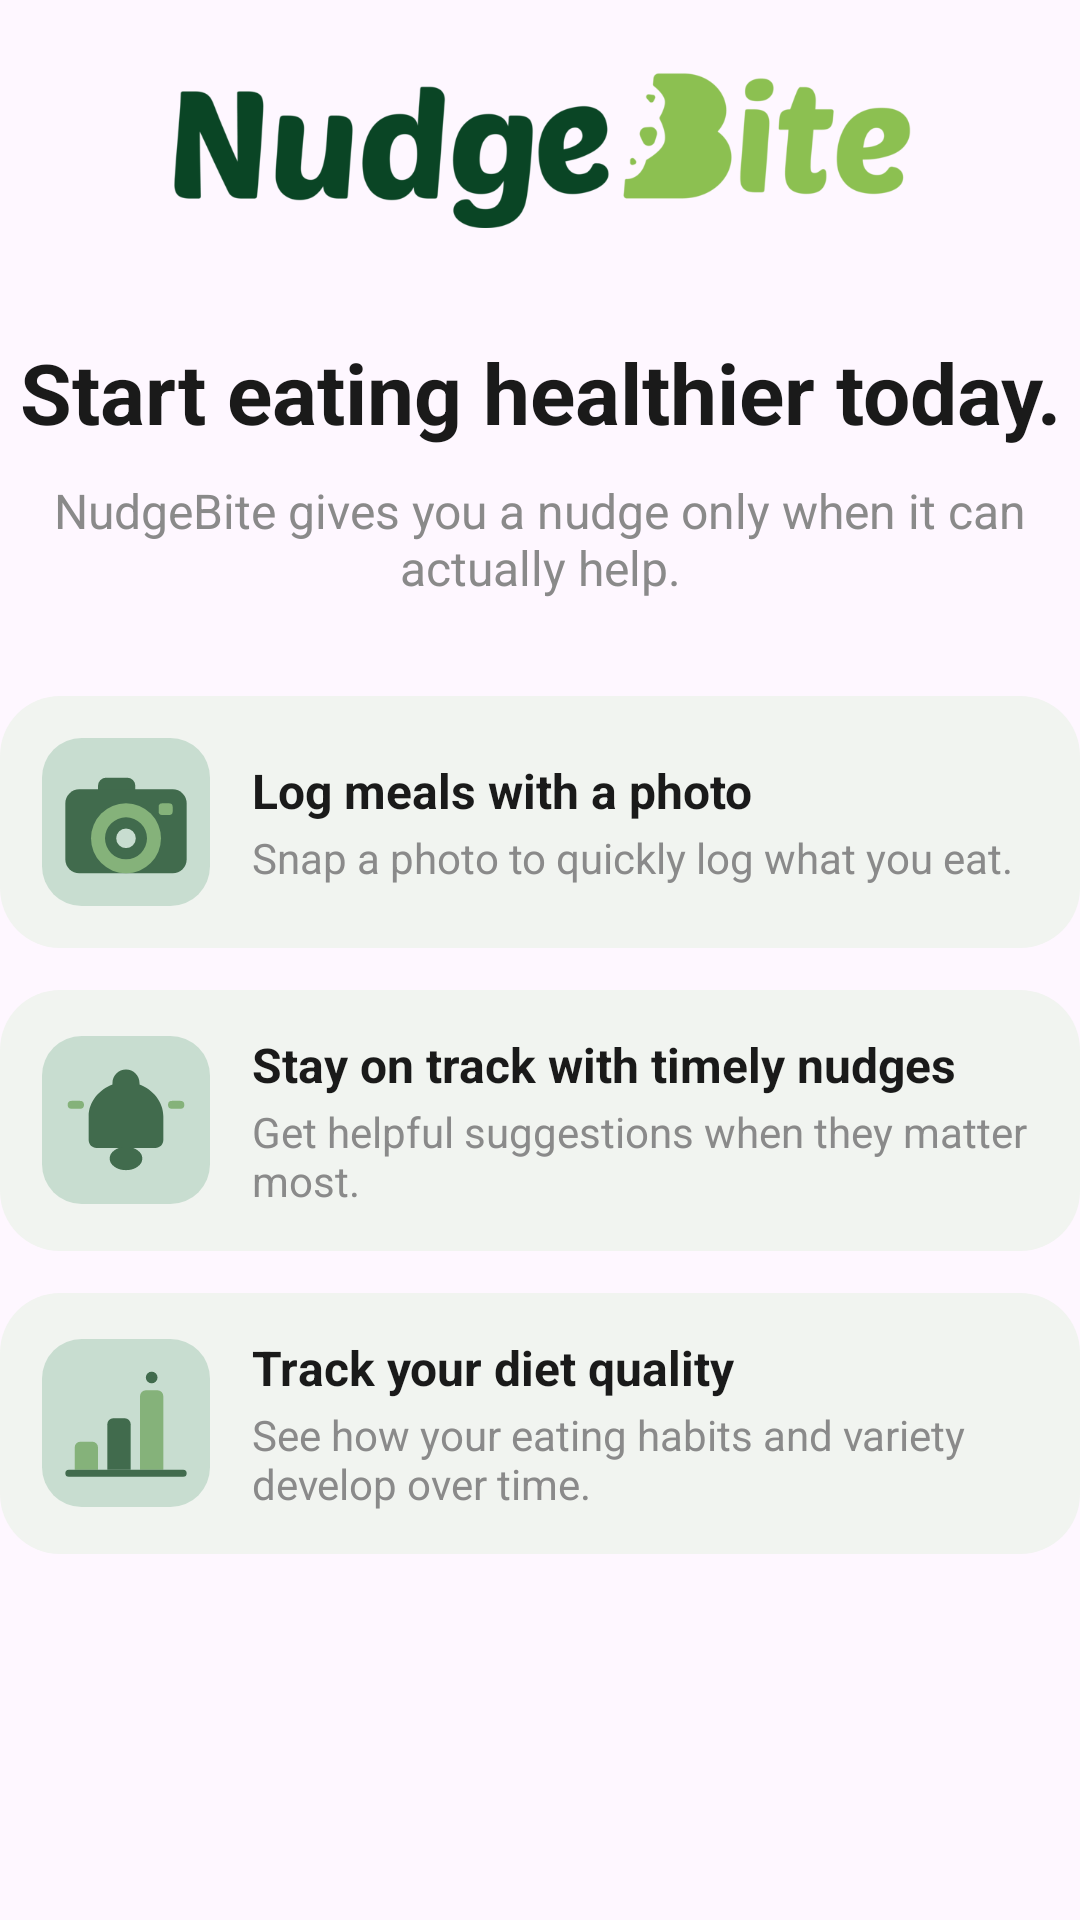

Reconstruct the res/layout file that produces this screen, plus the resources it refers to.
<!-- AndroidManifest.xml: application theme Theme.NudgeBite -->
<!-- res/layout/fragment_welcome.xml -->
<?xml version="1.0" encoding="utf-8"?>
<ScrollView xmlns:android="http://schemas.android.com/apk/res/android"
    android:layout_width="match_parent"
    android:layout_height="match_parent"
    android:fillViewport="true">

    <LinearLayout
        android:layout_width="match_parent"
        android:layout_height="wrap_content"
        android:gravity="center_horizontal"
        android:orientation="vertical">

        <ImageView
            android:layout_width="match_parent"
            android:layout_height="wrap_content"
            android:layout_marginTop="24dp"
            android:adjustViewBounds="true"
            android:contentDescription="@string/app_name"
            android:maxHeight="52dp"
            android:scaleType="fitCenter"
            android:src="@drawable/nudgebite_logo" />

        <TextView
            android:layout_width="match_parent"
            android:layout_height="wrap_content"
            android:layout_marginTop="36dp"
            android:gravity="center"
            android:text="Start eating healthier today."
            android:textColor="@color/nb_text_primary"
            android:textSize="28sp"
            android:textStyle="bold" />

        <TextView
            android:layout_width="match_parent"
            android:layout_height="wrap_content"
            android:layout_marginTop="10dp"
            android:gravity="center"
            android:text="NudgeBite gives you a nudge only when it can actually help."
            android:textColor="@color/nb_text_secondary"
            android:textSize="16sp" />

        <LinearLayout
            android:layout_width="match_parent"
            android:layout_height="wrap_content"
            android:layout_marginTop="32dp"
            android:background="@drawable/bg_welcome_feature_card"
            android:gravity="center_vertical"
            android:orientation="horizontal"
            android:padding="14dp">

            <ImageView
                android:layout_width="56dp"
                android:layout_height="56dp"
                android:contentDescription="A camera"
                android:src="@drawable/ic_welcome_snap" />

            <LinearLayout
                android:layout_width="0dp"
                android:layout_height="wrap_content"
                android:layout_marginStart="14dp"
                android:layout_weight="1"
                android:orientation="vertical">

                <TextView
                    android:layout_width="match_parent"
                    android:layout_height="wrap_content"
                    android:text="Log meals with a photo"
                    android:textColor="@color/nb_text_primary"
                    android:textSize="16sp"
                    android:textStyle="bold" />

                <TextView
                    android:layout_width="match_parent"
                    android:layout_height="wrap_content"
                    android:layout_marginTop="2dp"
                    android:text="Snap a photo to quickly log what you eat."
                    android:textColor="@color/nb_text_secondary"
                    android:textSize="14sp" />
            </LinearLayout>
        </LinearLayout>

        <LinearLayout
            android:layout_width="match_parent"
            android:layout_height="wrap_content"
            android:layout_marginTop="14dp"
            android:background="@drawable/bg_welcome_feature_card"
            android:gravity="center_vertical"
            android:orientation="horizontal"
            android:padding="14dp">

            <ImageView
                android:layout_width="56dp"
                android:layout_height="56dp"
                android:contentDescription="A notification bell"
                android:src="@drawable/ic_welcome_nudge" />

            <LinearLayout
                android:layout_width="0dp"
                android:layout_height="wrap_content"
                android:layout_marginStart="14dp"
                android:layout_weight="1"
                android:orientation="vertical">

                <TextView
                    android:layout_width="match_parent"
                    android:layout_height="wrap_content"
                    android:text="Stay on track with timely nudges"
                    android:textColor="@color/nb_text_primary"
                    android:textSize="16sp"
                    android:textStyle="bold" />

                <TextView
                    android:layout_width="match_parent"
                    android:layout_height="wrap_content"
                    android:layout_marginTop="2dp"
                    android:text="Get helpful suggestions when they matter most."
                    android:textColor="@color/nb_text_secondary"
                    android:textSize="14sp" />
            </LinearLayout>
        </LinearLayout>

        <LinearLayout
            android:layout_width="match_parent"
            android:layout_height="wrap_content"
            android:layout_marginTop="14dp"
            android:layout_marginBottom="8dp"
            android:background="@drawable/bg_welcome_feature_card"
            android:gravity="center_vertical"
            android:orientation="horizontal"
            android:padding="14dp">

            <ImageView
                android:layout_width="56dp"
                android:layout_height="56dp"
                android:contentDescription="A bar chart"
                android:src="@drawable/ic_welcome_progress" />

            <LinearLayout
                android:layout_width="0dp"
                android:layout_height="wrap_content"
                android:layout_marginStart="14dp"
                android:layout_weight="1"
                android:orientation="vertical">

                <TextView
                    android:layout_width="match_parent"
                    android:layout_height="wrap_content"
                    android:text="Track your diet quality"
                    android:textColor="@color/nb_text_primary"
                    android:textSize="16sp"
                    android:textStyle="bold" />

                <TextView
                    android:layout_width="match_parent"
                    android:layout_height="wrap_content"
                    android:layout_marginTop="2dp"
                    android:text="See how your eating habits and variety develop over time."
                    android:textColor="@color/nb_text_secondary"
                    android:textSize="14sp" />
            </LinearLayout>
        </LinearLayout>

    </LinearLayout>
</ScrollView>
<!-- resources referenced by this layout -->
<resources>
  <color name="nb_text_primary">#1A1A1A</color>
  <color name="nb_text_secondary">#8A8A8A</color>
  <!-- drawable bg_welcome_feature_card (drawable) -->
  <?xml version="1.0" encoding="utf-8"?>
  <shape xmlns:android="http://schemas.android.com/apk/res/android"
      android:shape="rectangle">
      <solid android:color="@color/nb_input_bg" />
      <corners android:radius="20dp" />
  </shape>
  <!-- drawable ic_welcome_nudge (drawable) -->
  <?xml version="1.0" encoding="utf-8"?>
  <vector xmlns:android="http://schemas.android.com/apk/res/android"
      android:width="56dp"
      android:height="56dp"
      android:viewportWidth="72"
      android:viewportHeight="72">
  
      <path
          android:fillColor="@color/nb_feature_icon_tile"
          android:pathData="M17,0L55,0A17,17 0 0 1 72,17L72,55A17,17 0 0 1 55,72L17,72A17,17 0 0 1 0,55L0,17A17,17 0 0 1 17,0Z" />
  
      <path
          android:fillColor="@color/nb_feature_icon_glyph"
          android:pathData="M36,14.4C32.8,14.4 30.2,17 30.2,20.2L30.2,20.8C24.5,23 20,28.2 20,34.4L20,44.6C20,46.5 21.5,48 23.4,48L48.6,48C50.5,48 52,46.5 52,44.6L52,34.4C52,28.2 47.5,23 41.8,20.8L41.8,20.2C41.8,17 39.2,14.4 36,14.4Z" />
  
      <path
          android:fillColor="@color/nb_feature_icon_glyph"
          android:pathData="M36,47.5A7,5 0 1 1 36,57.5A7,5 0 1 1 36,47.5Z" />
  
      <path
          android:fillColor="@color/nb_feature_icon_accent"
          android:pathData="M12.7,27.8L16.3,27.8A1.7,1.7 0 0 1 18,29.5A1.7,1.7 0 0 1 16.3,31.2L12.7,31.2A1.7,1.7 0 0 1 11,29.5A1.7,1.7 0 0 1 12.7,27.8Z" />
      <path
          android:fillColor="@color/nb_feature_icon_accent"
          android:pathData="M55.7,27.8L59.3,27.8A1.7,1.7 0 0 1 61,29.5A1.7,1.7 0 0 1 59.3,31.2L55.7,31.2A1.7,1.7 0 0 1 54,29.5A1.7,1.7 0 0 1 55.7,27.8Z" />
  </vector>
  <!-- drawable ic_welcome_progress (drawable) -->
  <?xml version="1.0" encoding="utf-8"?>
  <vector xmlns:android="http://schemas.android.com/apk/res/android"
      android:width="56dp"
      android:height="56dp"
      android:viewportWidth="72"
      android:viewportHeight="72">
  
      <path
          android:fillColor="@color/nb_feature_icon_tile"
          android:pathData="M17,0L55,0A17,17 0 0 1 72,17L72,55A17,17 0 0 1 55,72L17,72A17,17 0 0 1 0,55L0,17A17,17 0 0 1 17,0Z" />
  
      <path
          android:fillColor="@color/nb_feature_icon_accent"
          android:pathData="M16.5,44L21.5,44A2.5,2.5 0 0 1 24,46.5L24,56L14,56L14,46.5A2.5,2.5 0 0 1 16.5,44Z" />
      <path
          android:fillColor="@color/nb_feature_icon_glyph"
          android:pathData="M30.5,34L35.5,34A2.5,2.5 0 0 1 38,36.5L38,56L28,56L28,36.5A2.5,2.5 0 0 1 30.5,34Z" />
      <path
          android:fillColor="@color/nb_feature_icon_accent"
          android:pathData="M44.5,22L49.5,22A2.5,2.5 0 0 1 52,24.5L52,56L42,56L42,24.5A2.5,2.5 0 0 1 44.5,22Z" />
  
      <path
          android:fillColor="@color/nb_feature_icon_glyph"
          android:pathData="M11.5,56L60.5,56A1.5,1.5 0 0 1 62,57.5A1.5,1.5 0 0 1 60.5,59L11.5,59A1.5,1.5 0 0 1 10,57.5A1.5,1.5 0 0 1 11.5,56Z" />
  
      <path
          android:fillColor="@color/nb_feature_icon_glyph"
          android:pathData="M47,14A2.5,2.5 0 1 1 47,19A2.5,2.5 0 1 1 47,14Z" />
  </vector>
  <string name="app_name">NudgeBite</string>
  <style name="Theme.NudgeBite" parent="Base.Theme.NudgeBite" />
  <color name="nb_input_bg">#F1F4F0</color>
  <color name="nb_feature_icon_tile">#C8DDD0</color>
  <color name="nb_feature_icon_glyph">#416B4D</color>
  <color name="nb_feature_icon_accent">#85B27A</color>
  <style name="Base.Theme.NudgeBite" parent="Theme.Material3.DayNight.NoActionBar">
      </style>
</resources>
